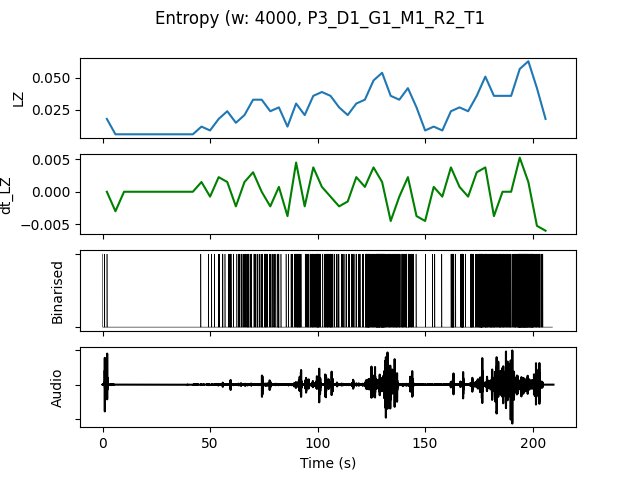

The table this chart was drawn from, first rows:
, t0, LZ, dt_LZ, IOI, nCounts
0.0, 0.0, 0.01795, 0.0, 5333, 3
4.0, 4.0, 0.005983, -0.002991, 0.0, 0
8.0, 8.0, 0.005983, 0.0, 0.0, 0
12.0, 12.0, 0.005983, 0.0, 0.0, 0
16.0, 16.0, 0.005983, 0.0, 0.0, 0
20.0, 20.0, 0.005983, 0.0, 0.0, 0
24.0, 24.0, 0.005983, 0.0, 0.0, 0
28.0, 28.0, 0.005983, 0.0, 0.0, 0
32.0, 32.0, 0.005983, 0.0, 0.0, 0
36.0, 36.0, 0.005983, 0.0, 0.0, 0
40.0, 40.0, 0.005983, 0.0, 0.0, 0
44.0, 44.0, 0.01197, 0.001496, 16000, 1
48.0, 48.0, 0.008974, -0.0007479, 8000, 2
52.0, 52.0, 0.01795, 0.002244, 4000, 4
56.0, 56.0, 0.02393, 0.001496, 2286, 7
60.0, 60.0, 0.01496, -0.002244, 4000, 4
64.0, 64.0, 0.02094, 0.001496, 2000, 8
68.0, 68.0, 0.03291, 0.002991, 2000, 8
72.0, 72.0, 0.03291, 0.0, 1600, 10
76.0, 76.0, 0.02393, -0.002244, 2000, 8
80.0, 80.0, 0.02692, 0.0007479, 2286, 7
84.0, 84.0, 0.01197, -0.003739, 5333, 3
88.0, 88.0, 0.02991, 0.004487, 1333, 12
92.0, 92.0, 0.02094, -0.002244, 2667, 6
96.0, 96.0, 0.0359, 0.003739, 1143, 14
100.0, 100.0, 0.03889, 0.0007479, 1143, 14
104.0, 104.0, 0.0359, -0.0007479, 1143, 14
108.0, 108.0, 0.02692, -0.002244, 2286, 7
112.0, 112.0, 0.02094, -0.001496, 3200, 5
116.0, 116.0, 0.02991, 0.002244, 2286, 7
120.0, 120.0, 0.03291, 0.0007479, 1231, 13
124.0, 124.0, 0.04786, 0.003739, 888.9, 18
128.0, 128.0, 0.05385, 0.001496, 571.4, 28
132.0, 132.0, 0.0359, -0.004487, 1143, 14
136.0, 136.0, 0.03291, -0.0007479, 1231, 13
140.0, 140.0, 0.04188, 0.002244, 1231, 13
144.0, 144.0, 0.02692, -0.003739, 4000, 4
148.0, 148.0, 0.008974, -0.004487, 16000, 1
152.0, 152.0, 0.01197, 0.0007479, 8000, 2
156.0, 156.0, 0.008974, -0.0007479, 16000, 1
160.0, 160.0, 0.02393, 0.003739, 1778, 9
164.0, 164.0, 0.02692, 0.0007479, 1600, 10
168.0, 168.0, 0.02393, -0.0007479, 2667, 6
172.0, 172.0, 0.0359, 0.002991, 1143, 14
176.0, 176.0, 0.05085, 0.003739, 761.9, 21
180.0, 180.0, 0.0359, -0.003739, 1000, 16
184.0, 184.0, 0.0359, 0.0, 1000, 16
188.0, 188.0, 0.0359, 0.0, 1231, 13
192.0, 192.0, 0.05684, 0.005235, 592.6, 27
196.0, 196.0, 0.06282, 0.001496, 533.3, 30
200.0, 200.0, 0.04188, -0.005235, 888.9, 18
204.0, 204.0, 0.01795, -0.005983, 4000, 4
